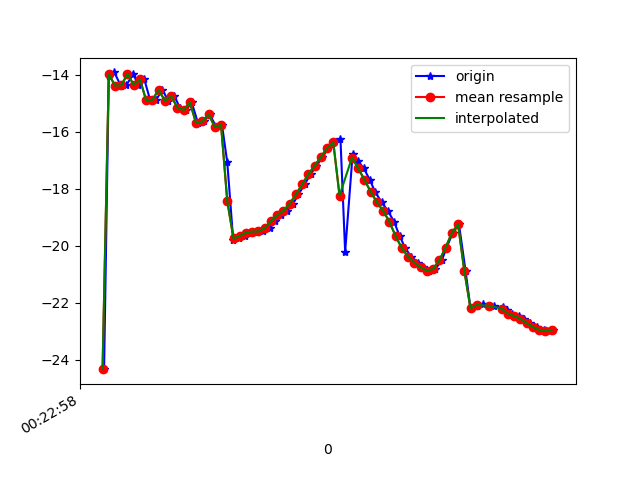

Data behind this chart, as committed beside it:
1617668578285, 364214917296406, -24.329992, 9.803738, -23.572546
1617668578300, 364214936527176, -14.05, 8.681, -24.74
1617668578318, 364214955757946, -13.93, 10.09, -23.96
1617668578338, 364214974988716, -14.38, 11.24, -24.43
1617668578356, 364214994219486, -14.38, 11.26, -24.16
1617668578378, 364215013450256, -13.98, 11.78, -23.67
1617668578395, 364215032681026, -14.36, 11.81, -23.84
1617668578414, 364215051911796, -14.17, 11.87, -23.29
1617668578433, 364215071142566, -14.91, 12.8, -24.18
1617668578452, 364215090373336, -14.88, 12.79, -23.86
1617668578472, 364215109604106, -14.53, 13.28, -23.28
1617668578491, 364215128834876, -14.93, 13.3, -23.54
1617668578510, 364215148065646, -14.75, 13.36, -23.09
1617668578528, 364215167296416, -15.16, 14.65, -23.46
1617668578548, 364215186527186, -15.24, 14.55, -23.2
1617668578566, 364215205757956, -14.98, 14.73, -22.79
1617668578586, 364215224988726, -15.7, 15.13, -23.78
1617668578604, 364215244219496, -15.65, 14.96, -23.48
1617668578623, 364215263450266, -15.39, 15.28, -22.85
1617668578645, 364215282681036, -15.84, 15.35, -23.41
1617668578663, 364215301911806, -15.76, 15.27, -23.21
1617668578680, 364215321142576, -17.08, 11.09, -21.3
1617668578699, 364215340373346, -19.8, 15.03, -23.17
1617668578718, 364215359604116, -19.75, 14.81, -23.34
1617668578738, 364215378834886, -19.66, 14.51, -23.63
1617668578754, 364215398065656, -19.54, 14.11, -24.04
1617668578775, 364215417296426, -19.5, 13.48, -24.65
1617668578795, 364215436527196, -19.5, 12.64, -25.46
1617668578817, 364215455757966, -19.39, 11.79, -26.5
1617668578832, 364215474988736, -19.14, 10.92, -27.83
1617668578852, 364215494219506, -18.93, 9.859, -29.37
1617668578872, 364215513450276, -18.77, 8.696, -31.09
1617668578891, 364215532681046, -18.53, 7.482, -33.02
1617668578908, 364215551911816, -18.21, 6.289, -35.16
1617668578928, 364215571142586, -17.85, 5.09, -37.46
1617668578947, 364215590373356, -17.5, 3.813, -39.83
1617668578966, 364215609604126, -17.2, 2.466, -42.27
1617668578985, 364215628834896, -16.89, 1.145, -44.76
1617668579004, 364215648192467, -16.58, -0.1104, -47.29
1617668579022, 364215667423237, -16.38, -1.415, -49.78
1617668579043, 364215686654007, -16.27, -2.775, -52.1
1617668579058, 364215705884777, -20.21, -4.524, -57.92
1617668579082, 364215725115547, -16.79, -5.438, -56.64
1617668579099, 364215744346317, -17.03, -6.669, -58.81
1617668579118, 364215763577087, -17.29, -7.808, -60.79
1617668579137, 364215782807857, -17.69, -9.011, -62.78
1617668579154, 364215802038627, -18.11, -10, -64.69
1617668579175, 364215821269397, -18.48, -10.8, -66.36
1617668579195, 364215840500167, -18.78, -11.51, -67.7
1617668579215, 364215859730937, -19.16, -12.19, -68.74
1617668579233, 364215878961707, -19.67, -12.7, -69.51
1617668579251, 364215898192477, -20.09, -13.03, -69.88
1617668579270, 364215917423247, -20.39, -13.25, -69.78
1617668579291, 364215936654017, -20.59, -13.38, -69.23
1617668579307, 364215955884787, -20.76, -13.38, -68.31
1617668579327, 364215975115557, -20.87, -13.14, -67.1
1617668579347, 364215994346327, -20.82, -12.54, -65.55
1617668579368, 364216013577097, -20.52, -11.62, -63.63
1617668579383, 364216032807867, -20.07, -10.5, -61.39
1617668579403, 364216052038637, -19.56, -9.134, -58.81
1617668579423, 364216071269407, -19.25, -7.601, -56.07
... 16 more rows
